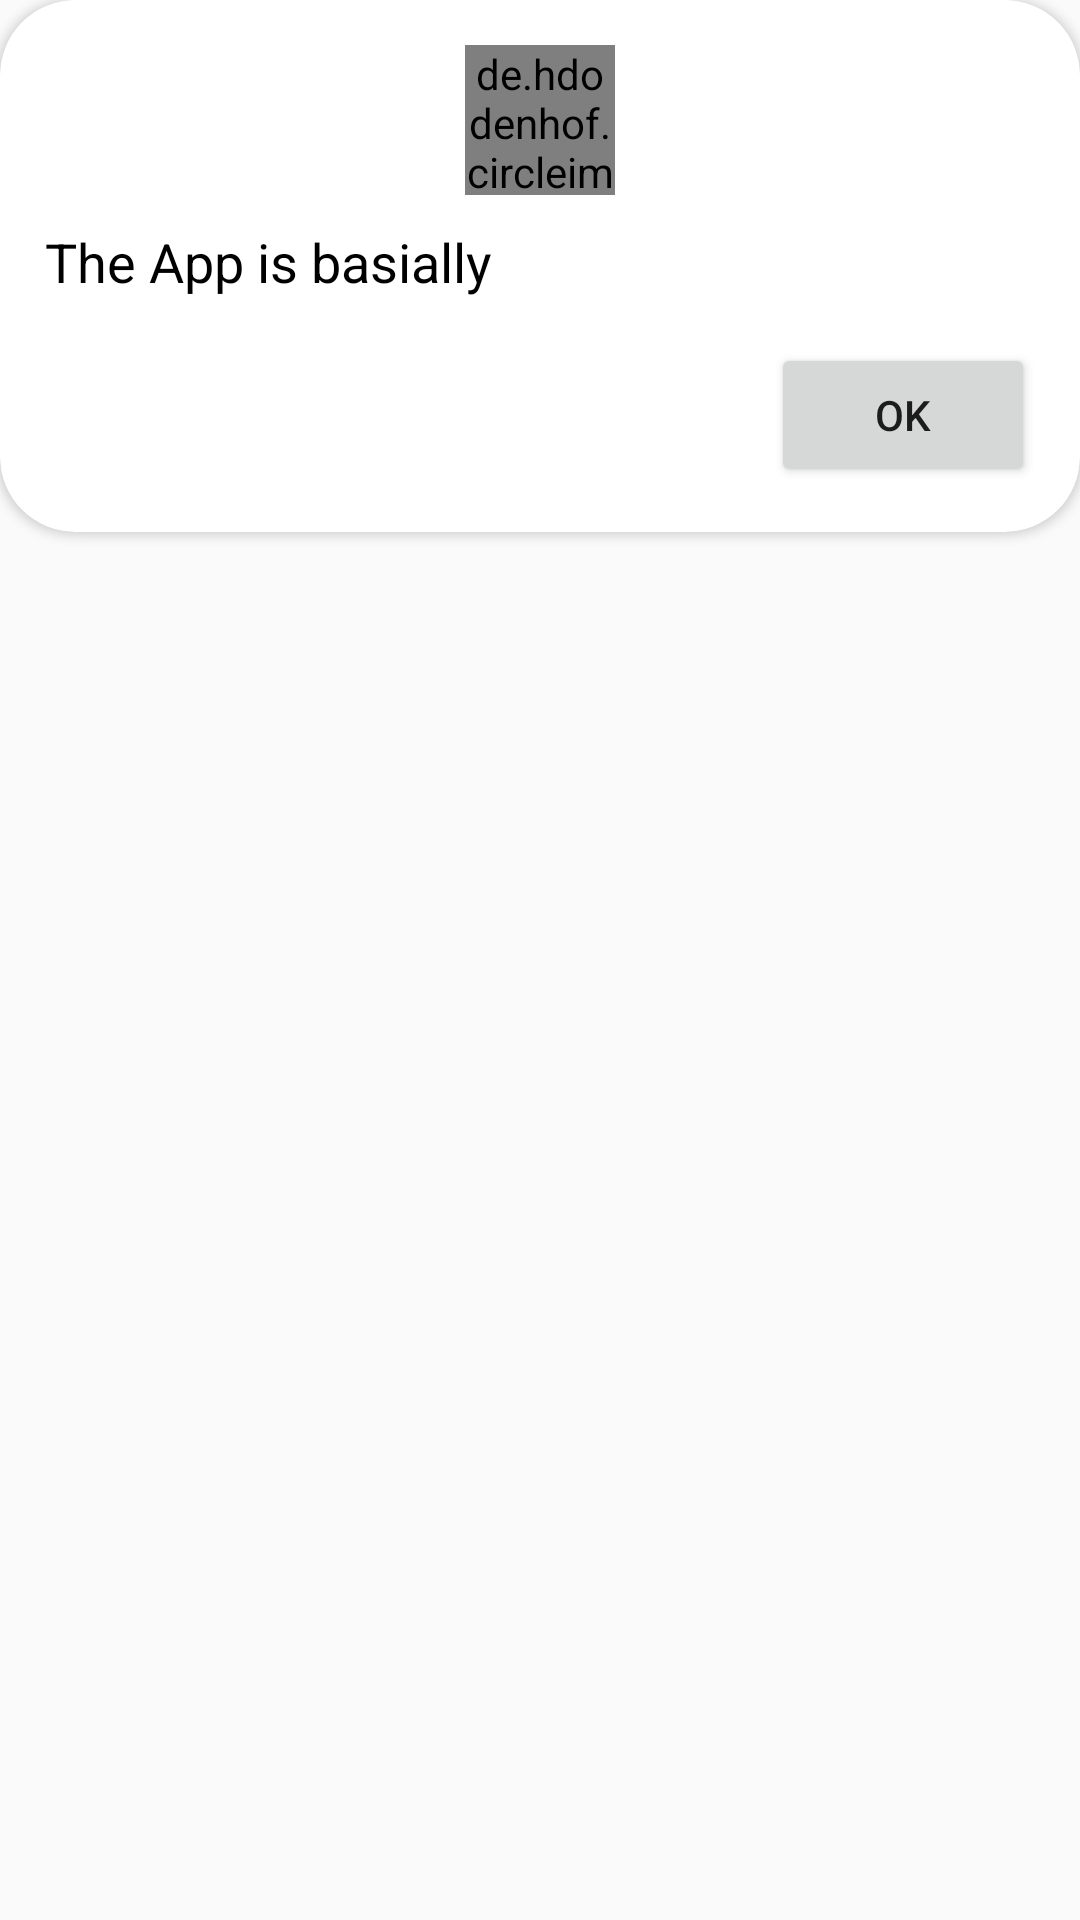

The Android layout XML behind this screen, and the referenced resources:
<!-- AndroidManifest.xml: application theme AppTheme -->
<!-- res/layout/planand_developing_layout.xml -->
<?xml version="1.0" encoding="utf-8"?>
<RelativeLayout xmlns:android="http://schemas.android.com/apk/res/android"
    xmlns:app="http://schemas.android.com/apk/res-auto"
    android:orientation="vertical"
    android:layout_marginBottom="30dp"
    android:layout_marginRight="30dp"
    android:layout_marginLeft="30dp"
    android:layout_marginTop="30dp"
    android:layout_width="match_parent"
    android:layout_height="match_parent">

    <androidx.cardview.widget.CardView
        app:cardCornerRadius="25dp"
        android:layout_width="match_parent"
        android:layout_height="wrap_content">


        <RelativeLayout
            android:layout_width="match_parent"
            android:layout_height="wrap_content">

            <de.hdodenhof.circleimageview.CircleImageView
                android:id="@+id/ImageID"
                android:layout_width="50dp"
                android:layout_marginTop="15dp"
                android:layout_centerHorizontal="true"
                android:src="@drawable/sajib"
                android:layout_height="50dp">


            </de.hdodenhof.circleimageview.CircleImageView>


            <TextView
                android:id="@+id/textid"
                android:layout_below="@id/ImageID"
                android:layout_marginTop="10dp"
                android:textColor="@android:color/black"
                android:textSize="18dp"
                android:text="@string/about"
                android:layout_marginLeft="15dp"
                android:layout_marginRight="15dp"
                android:layout_width="wrap_content"
                android:layout_height="wrap_content">


            </TextView>

            <Button
                android:layout_below="@id/textid"
                android:layout_marginTop="15dp"
                android:layout_alignParentRight="true"
                android:layout_marginRight="15dp"
                android:layout_marginBottom="15dp"
                android:text="OK"
                android:layout_width="wrap_content"
                android:layout_height="wrap_content">

            </Button>

        </RelativeLayout>


    </androidx.cardview.widget.CardView>


</RelativeLayout>
<!-- resources referenced by this layout -->
<resources>
  <!-- drawable sajib: jpg bitmap (drawable, 59767 bytes) -->
  <string name="about">The App is basially </string>
  <style name="AppTheme" parent="Theme.AppCompat.Light.NoActionBar">
          
          <item name="colorPrimary">@color/colorPrimary</item>
          <item name="colorPrimaryDark">@color/colorPrimaryDark</item>
          <item name="colorAccent">@color/colourAc</item>
      </style>
  <color name="colorPrimary">#FF0051</color>
  <color name="colorPrimaryDark">#FF0051</color>
  <color name="colourAc">#3F51B5</color>
</resources>
